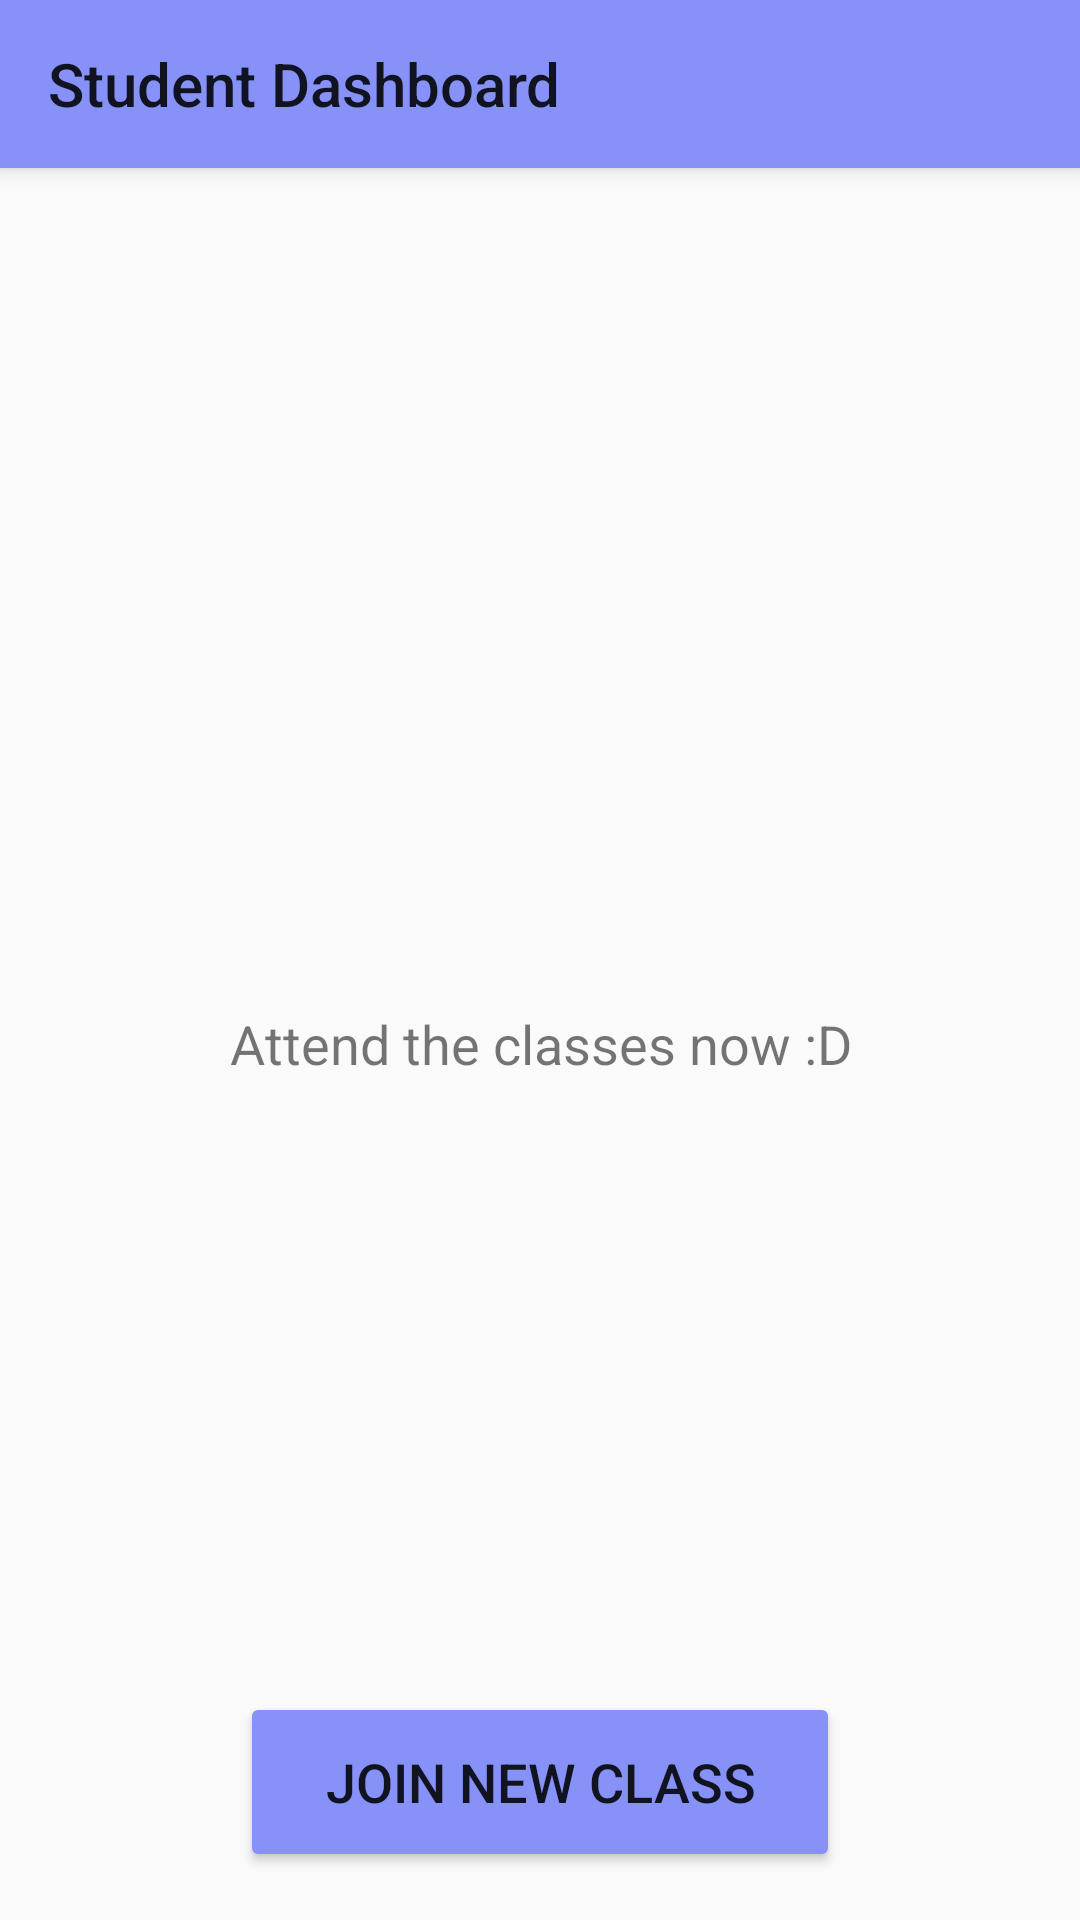

Layout XML and referenced resources for this Android screen:
<!-- AndroidManifest.xml: application theme AppTheme -->
<!-- res/layout/activity_student_main.xml -->
<?xml version="1.0" encoding="utf-8"?>
<androidx.coordinatorlayout.widget.CoordinatorLayout
    xmlns:android="http://schemas.android.com/apk/res/android"
    xmlns:app="http://schemas.android.com/apk/res-auto"
    xmlns:tools="http://schemas.android.com/tools"
    android:id="@+id/main1"
    android:layout_width="match_parent"
    android:layout_height="match_parent"
    tools:context=".student_main">

    <com.google.android.material.appbar.AppBarLayout
        android:layout_width="match_parent"
        android:layout_height="wrap_content">

        <androidx.appcompat.widget.Toolbar
            android:id="@+id/topbar"
            android:layout_width="match_parent"
            android:layout_height="?attr/actionBarSize"
            android:background="?attr/colorPrimary"
            app:title="Student Dashboard" />

    </com.google.android.material.appbar.AppBarLayout>

    <androidx.recyclerview.widget.RecyclerView
        android:id="@+id/gallery_recycler_view"
        android:layout_width="match_parent"
        android:layout_height="match_parent"
        android:layout_marginTop="10dp"
        android:scrollbars="vertical"
        app:layout_behavior="@string/appbar_scrolling_view_behavior" />

    <TextView
        android:id="@+id/empty_list_text"
        android:layout_width="match_parent"
        android:layout_height="match_parent"
        android:layout_marginTop="?attr/actionBarSize"
        android:gravity="center"
        android:text="Attend the classes now :D"
        android:textSize="18sp"
        app:layout_anchor="@+id/gallery_recycler_view"
        app:layout_anchorGravity="center" />

    <Button
        android:id="@+id/join_class"
        android:layout_gravity="bottom|center_horizontal"
        android:layout_marginBottom="16dp"
        android:layout_width="200dp"
        android:layout_height="60dp"
        android:layout_marginTop="30dp"
        android:backgroundTint="@color/lavander"
        android:textSize="18sp"
        app:cornerRadius="20dp"
        android:shadowColor="@color/black"
        android:text="@string/join_new_class" />

</androidx.coordinatorlayout.widget.CoordinatorLayout>
<!-- resources referenced by this layout -->
<resources>
  <color name="black">#000000</color>
  <color name="lavander">#8692f7</color>
  <string name="join_new_class">Join New Class</string>
  <style name="AppTheme" parent="Theme.AppCompat.Light.NoActionBar">
      
      <item name="colorPrimary">@color/lavander</item>
      <item name="colorPrimaryDark">@color/colorPrimaryDark</item>
      <item name="colorAccent">@color/colorAccent</item>
  </style>
  <color name="colorPrimaryDark">#00574B</color>
  <color name="colorAccent">#D81B60</color>
</resources>
